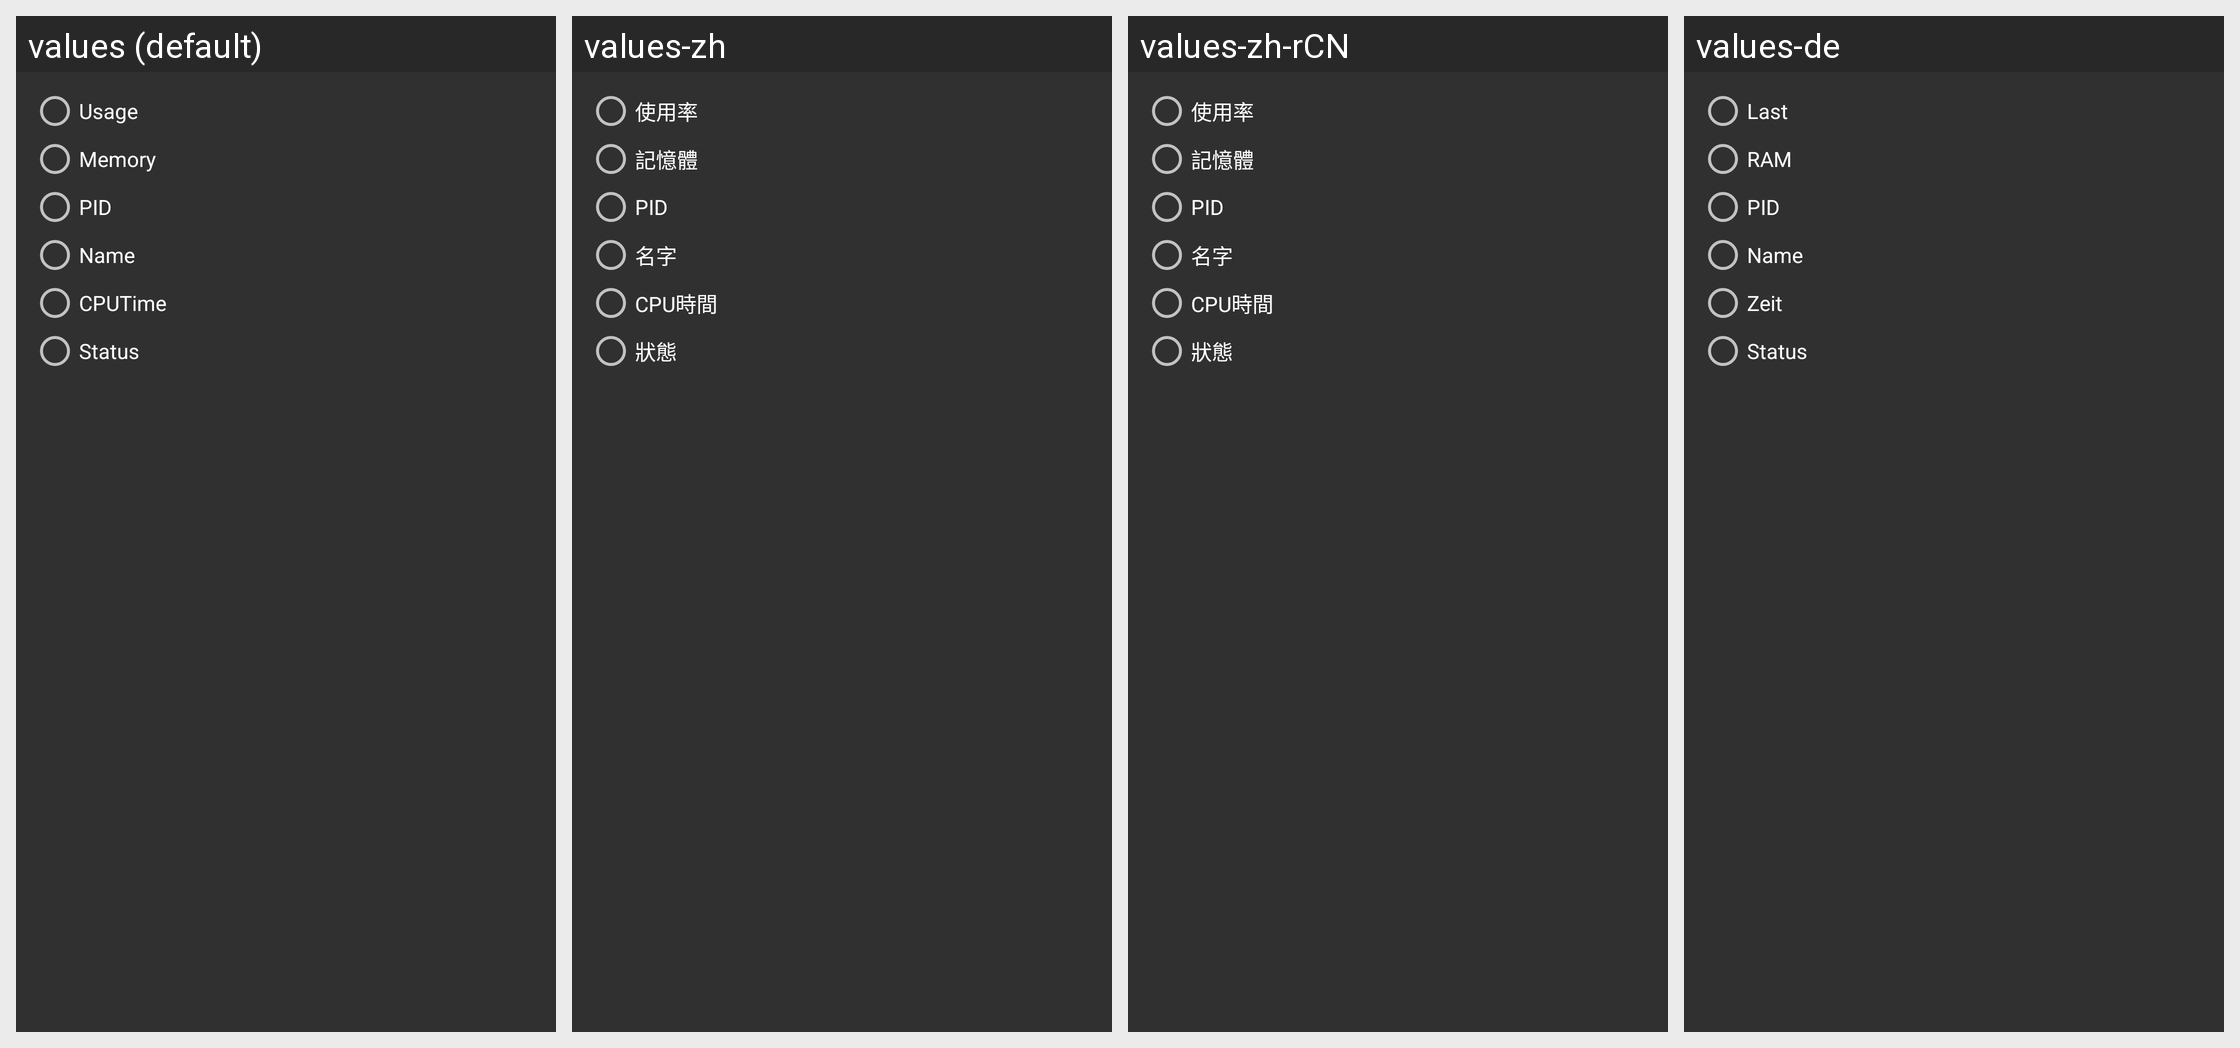

Translations of the strings shown on this Android screen, per locale in the grid:
Android screen res/layout/ui_process_menu_sort.xml rendered under 4 locales, left to right: values (default), values-zh, values-zh-rCN, values-de. Device: Nexus 5 (rendered at 1080×1920; each locale shown at half size, 540×960, under a caption strip naming it); theme Theme.Osmonitor.
Other locales in the repository, not shown: values-es, values-he, values-hi, values-hu, values-it, values-iw, values-pl, values-ru, values-sr, values-zh-rTW.
Strings drawn on this screen, with the default value and each locale's value (text and hints the layout hard-codes, and strings that could not be matched under every locale, appear in the picture but are not listed):

ui_process_sort_usage
  values: Usage
  values-zh: 使用率
  values-zh-rCN: 使用率
  values-de: Last

ui_process_sort_pid
  values: PID
  values-zh: PID
  values-zh-rCN: PID
  values-de: PID

ui_process_sort_name
  values: Name
  values-zh: 名字
  values-zh-rCN: 名字
  values-de: Name
